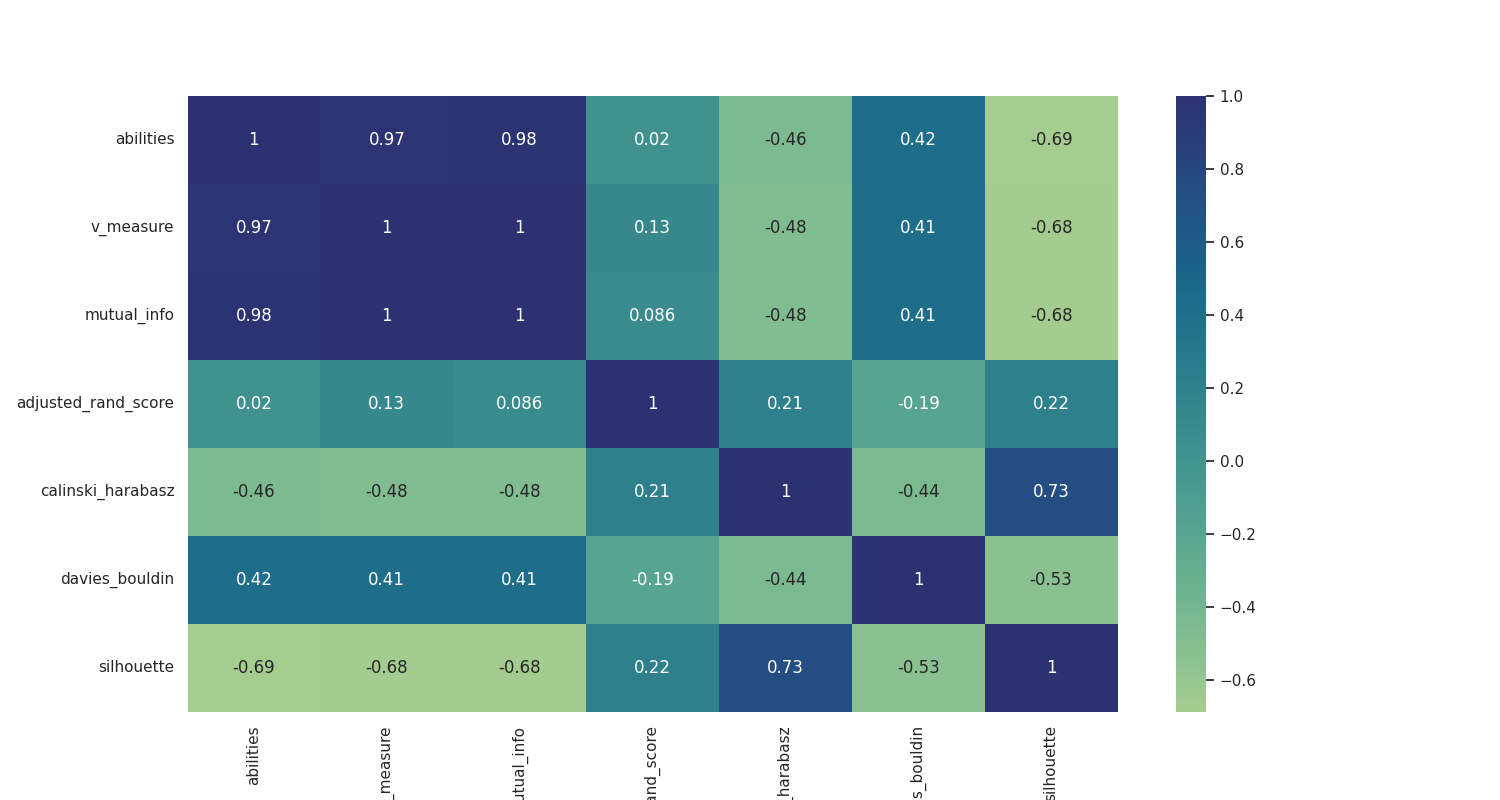

Data behind this chart, as committed beside it:
, abilities, v_measure, mutual_info, adjusted_rand_score, calinski_harabasz, davies_bouldin, silhouette
abilities, 1.0, 0.9707, 0.9769, 0.01992, -0.4561, 0.4169, -0.6874
v_measure, 0.9707, 1.0, 0.9975, 0.1292, -0.4811, 0.4103, -0.6752
mutual_info, 0.9769, 0.9975, 1.0, 0.08586, -0.4826, 0.4108, -0.6797
adjusted_rand_score, 0.01992, 0.1292, 0.08586, 1.0, 0.2103, -0.1914, 0.2175
calinski_harabasz, -0.4561, -0.4811, -0.4826, 0.2103, 1.0, -0.4365, 0.7254
davies_bouldin, 0.4169, 0.4103, 0.4108, -0.1914, -0.4365, 1.0, -0.5312
silhouette, -0.6874, -0.6752, -0.6797, 0.2175, 0.7254, -0.5312, 1.0
